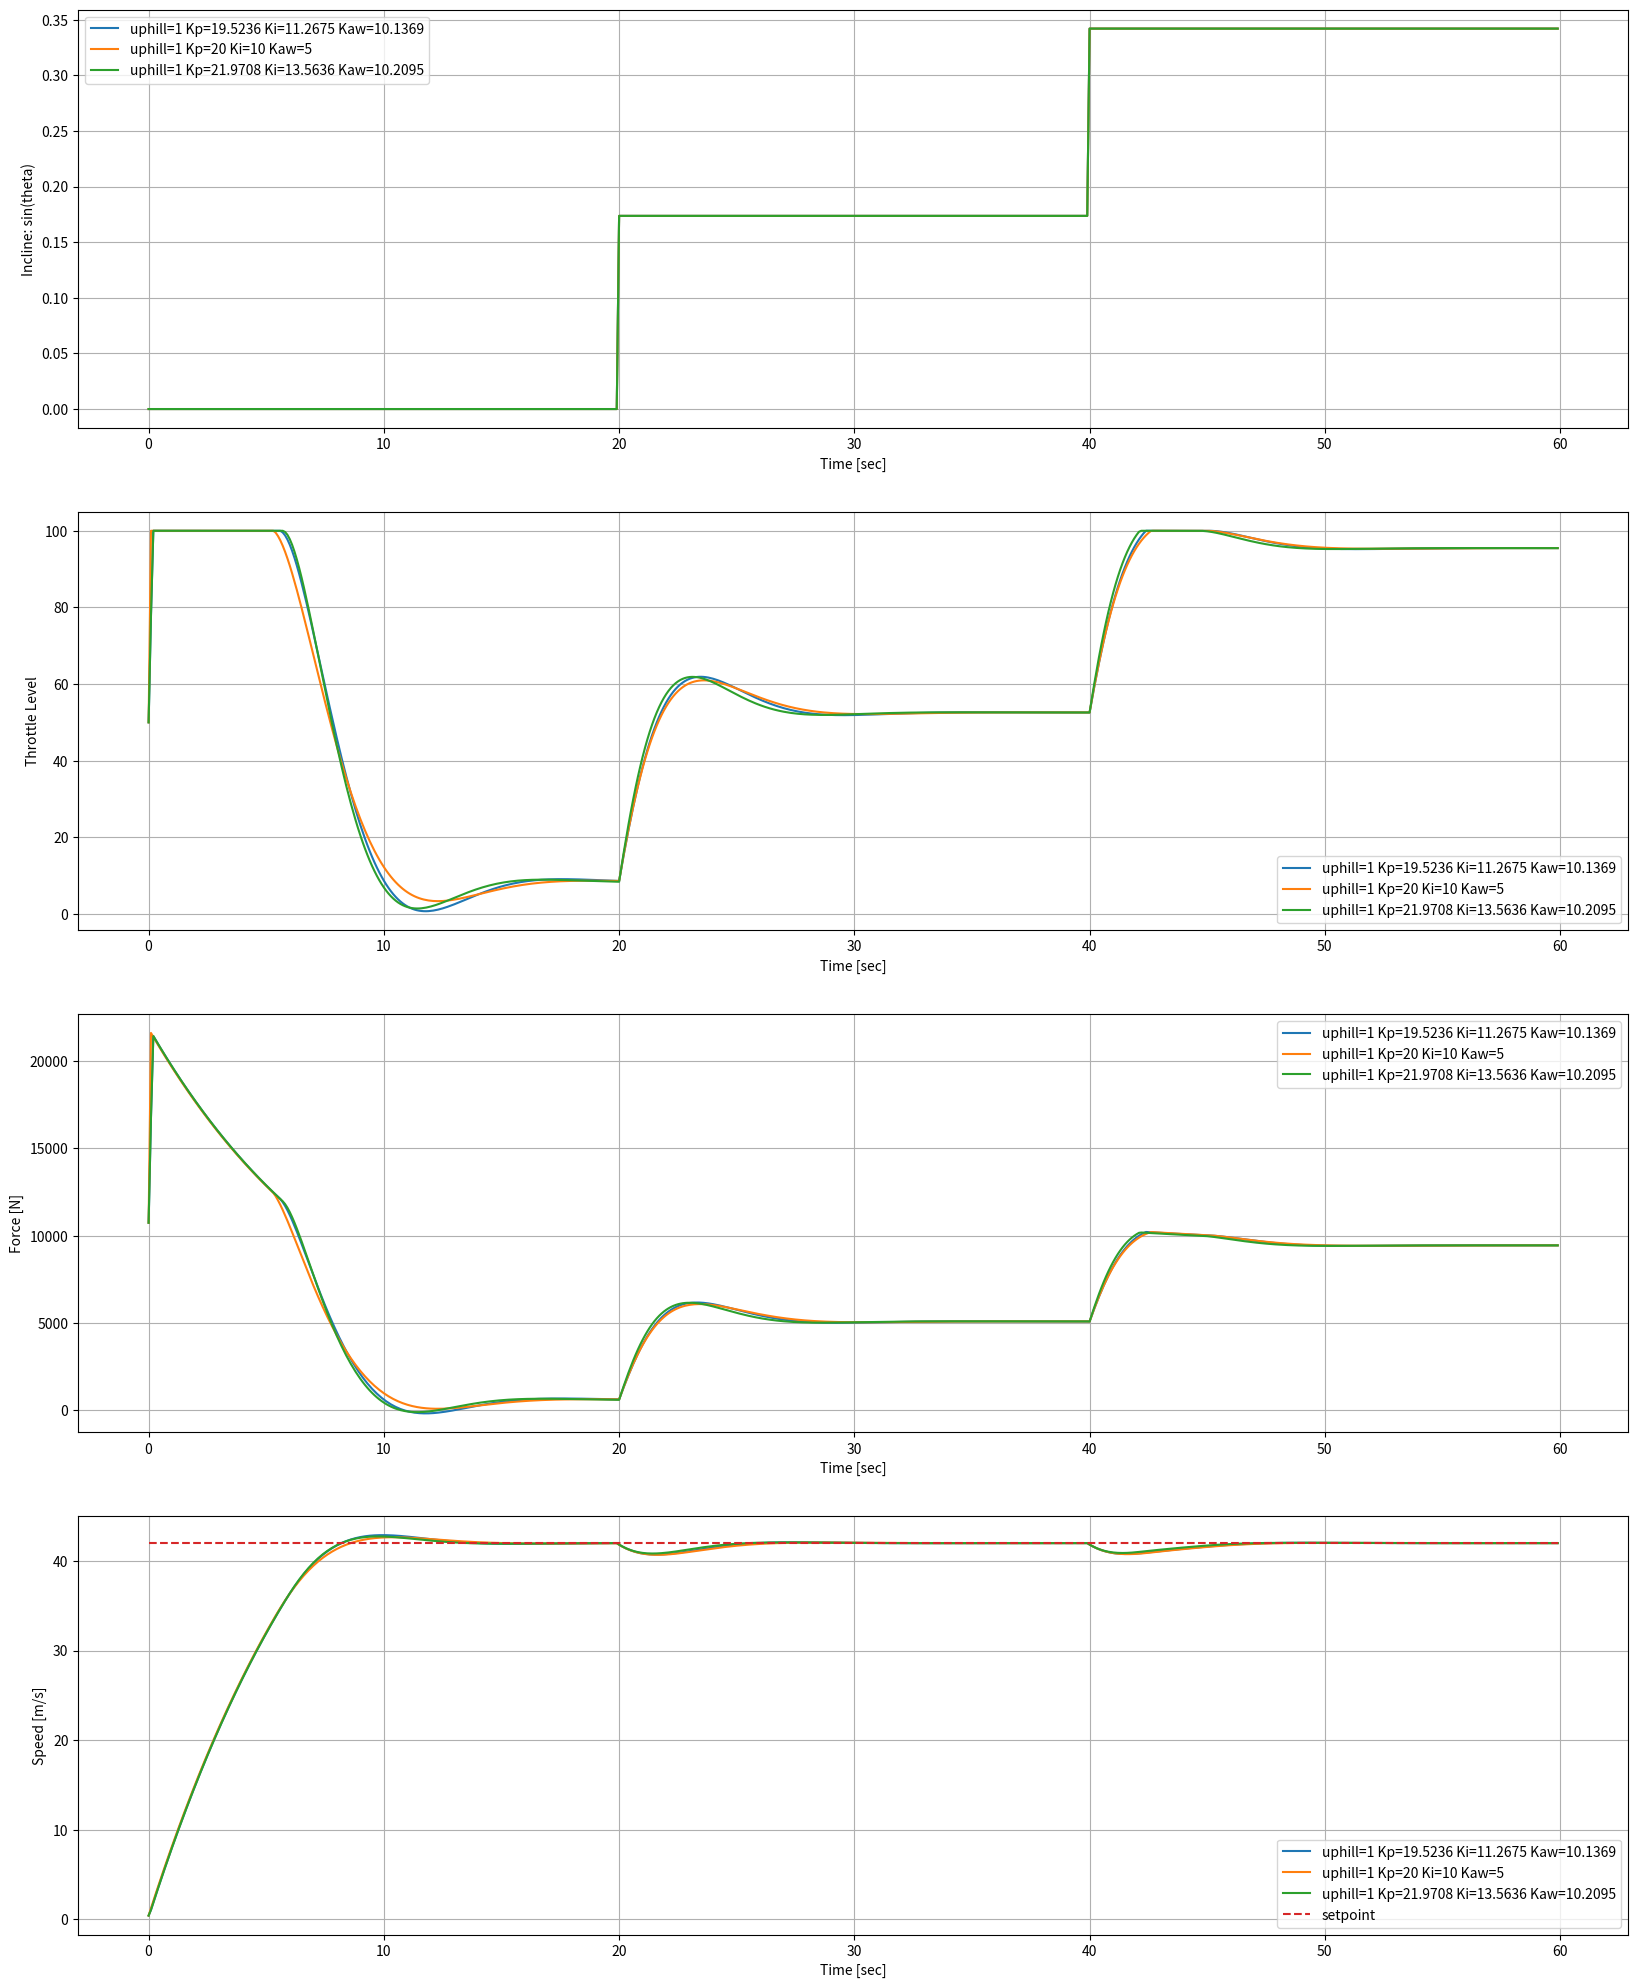

Reproduce this figure in Python.
import numpy as np
import pandas as pd
from scipy.optimize import minimize, LinearConstraint, OptimizeResult
import matplotlib.pyplot as plt
import math

class Simulated(object):
    time_step = None
    g = 9.81
    
class Car(Simulated):
    """ This class represents a car moving in 1D, subject to a throttle force F, with mass m,
        aerodynamic drag coefficient b, F_max/F_min forces, and time step T.
    """
    m = 2140                         # Mass of the car
    f = 0.1                          # Friction coefficient
    b = 0.33                         # Aerodynamic drag coefficient
    vF_map = ((0,72),(22000,1710))   # lookup table: Max force applied by the powertrain depends on the speed
    v_max = 45                       # Max speed (m/s)

    def __init__(self):
        self.v = 0  # Speed of the car
        
    def Step(self, command, sin_theta):

        """ Update the speed of the car based on the throttle command [%] and the slope angle theta
        """
        F = command/100 * np.interp(self.v, *self.vF_map)

        # Calculate the derivative dv/dt using the input force and the car's speed and properties
        dv_dt = (F - self.f * self.m - self.b * self.v * self.v - self.g * self.m * sin_theta) / self.m

        # Update the speed by integrating the derivative using the time step T
        prev_v = self.v
        self.v += dv_dt * self.time_step
        self.v = clip(self.v, -self.v_max, self.v_max)
        
        dv_dt = (self.v - prev_v) / self.time_step
        F_actual = dv_dt * self.m + self.b * self.v * self.v + self.g * self.m * sin_theta
        
        return F_actual,self.v

from dataclasses import dataclass
import typing as t

def clip(val, vmin, vmax):
    if val >= vmax:
        return vmax
    if val <= vmin:
        return vmin
    return val

@dataclass
class PID(Simulated):
    """ This class implements a PID controller.
    """
    Kp:       float  # Proportional gain
    Ki:       float  # Integral gain
    Kd:       float  # Derivative gain
    Kaw:      float  # Anti-windup gain
    T_C:      float  # Time constant for derivative filtering
    cmd_max:  t.Optional[float] = 100  # Maximum command [%]
    cmd_min:  t.Optional[float] = -100 # Minimum command [%]
    max_rate: t.Optional[float] = 500  # Maximum rate of change of the command

    def __post_init__(self, *args):
        self.delta_max = self.max_rate*self.time_step
        self.delta_min = -self.max_rate*self.time_step
        
        self.cols = ('err','integral','deriv','command','command_sat')
        self.history = [self.State()]

    @dataclass
    class State:
        err:         t.Optional[float] = 0
        integral:    t.Optional[float] = 0
        deriv:       t.Optional[float] = 0
        command:     t.Optional[float] = 0
        command_sat: t.Optional[float] = 0
       
    def Step(self, measurement, setpoint):
        """ Execute a step of the PID controller.

        Inputs:
            measurement: current measurement of the process variable
            setpoint: desired value of the process variable
        """

        prev = self.history[-1]
        data = self.State()
        
        # Calculate error
        data.err = setpoint - measurement

        # Update integral term with anti-windup
        data.integral = prev.integral + self.time_step * (self.Ki * data.err + self.Kaw * (prev.command_sat - prev.command))

        # Calculate filtered derivative
        data.deriv = (data.err - prev.err + self.T_C * prev.deriv) / (self.time_step + self.T_C)

        # Calculate command using PID equation
        data.command = self.Kp * data.err + data.integral + self.Kd * data.deriv

        # Saturate command
        command_sat = clip(data.command, self.cmd_min, self.cmd_max)

        # Apply rate limiter
        delta = clip(command_sat - prev.command_sat, self.delta_min, self.delta_max)
        data.command_sat = prev.command_sat + delta

        # Apply rate limiter
        delta = clip(command_sat - prev.command_sat, -self.delta_max, self.delta_max)
        data.command_sat = prev.command_sat + delta

        # Store data in history
        self.history.append(data)
        
        return data.command_sat
    
    def Summary(self):
        return pd.DataFrame(self.history)
    
class Simulation(Simulated):
    t = None
    
    def cache(time_step, end_time, stp, uphill):
        if Simulation.t is None or (Simulated.time_step, Simulation.end_time) != (time_step,end_time):
            Simulated.time_step, Simulation.end_time   = (time_step,end_time)
            Simulation.t = np.arange(0, end_time, time_step)
            Simulation.stp = None
            Simulation.uphill = None
            
        tlen = len(Simulation.t)
        
        if Simulation.stp is None or Simulation.stp[0] != stp:
            Simulation.stp = stp*np.ones(tlen)

        if Simulation.uphill != uphill:
            Simulation.uphill = uphill
            if not uphill:
                Simulation.sin_theta = np.zeros(tlen)
            else:
                sz = round(tlen/3)
                Simulation.sin_theta = np.concatenate((np.zeros(tlen-2*sz),
                                                       math.sin(10 * math.pi / 180) * np.ones(sz),
                                                       math.sin(20 * math.pi / 180) * np.ones(sz),
                                                      ))
    
    def __init__(self, x, time_step, end_time, uphill, stp=42):
        """ Simulate the PID control of a car with given parameters.

            Returns:
            (t, stp, z, command, theta): arrays of time, setpoints, positions, commands and slope angle
        """
    
        Simulation.cache(time_step, end_time, stp, uphill)
        tlen = len(self.t)
        
        self.v = np.zeros(tlen)
        self.command = np.zeros(tlen)
        self.force = np.zeros(tlen)

        # A PI controller is considered - Kd and T_C are set = 0 - this is based on the knowledge that
        # for this problem a PI is sufficient
        self.Kp, self.Ki, self.Kaw = x
        self.Kd = 0
        self.T_C = 0

        # Initialize PID controller
        self.pid = PID(self.Kp, self.Ki, self.Kd, self.Kaw, self.T_C)

        # Initialize car with given parameters
        self.car = Car()

        # Iterate through time steps
        for idx in range(tlen):
            self.command[idx] = self.pid.Step(self.car.v, self.stp[idx])
            self.force[idx],self.v[idx] = self.car.Step(self.command[idx], self.sin_theta[idx])
            
            
    def dataframe(self):
        data = pd.DataFrame({'uphill':    self.uphill,
                             't':         self.t,
                             'stp':       self.stp,
                             'v':         self.v,
                             'command':   self.command,
                             'force':     self.force,
                             'sin_theta': self.sin_theta})
        data.loc[:, ['Kp','Ki','Kaw']] = (self.Kp, self.Ki, self.Kaw)
        return data

def Cost(x, time_step, end_time, We, Wu, uphill):
    """ Calculate the cost function for a given set of parameters.

        Inputs:
        x: PID parameters [Kp, Ki, Kd, Kaw, T_C]
        We: weight on control error
        Wu: weight on control effort

        Returns:
        cost: scalar value representing the total cost
    """

    # Simulate
    data = Simulation(x, time_step, end_time, uphill)
    # Cost function
    # J = sum((stp[i] - v[i])^2*t[i])*We + sum((command[i+1] - command[i])^2)*Wu + command[0]^2*Wu
    overshoot_rows = data.v > data.stp
    
    cost  = We * np.sum(np.square(data.stp - data.v))
    cost += We * 2.0 * np.sum(np.square(data.stp[overshoot_rows] - data.v[overshoot_rows]))
    cost += Wu * np.sum(np.square(np.diff(data.force)))
    cost += Wu * data.force[0] * data.force[0]

    return cost

def plot_sim_data(grouped, by):

    ## print('ngroups',grouped.ngroups)
    ## rowlength = grouped.ngroups                         # fix up if odd number of groups
    fig, axs = plt.subplots(figsize=(20,25), 
                            nrows=4, ncols=1)#,     # fix as above
                            # gridspec_kw=dict(hspace=0.4)) # Much control of gridspec

    axs = axs.flatten()
    keys = grouped.groups.keys()
    
    ax = axs[0]
    for key in keys:
        data = grouped.get_group(key)
        ax.plot(data.t, data.sin_theta, label=' '.join(('%s=%g'%(k,v) for k,v in zip(by,key))))
    ax.set_xlabel('Time [sec]')
    ax.set_ylabel('Incline: sin(theta)')
    ax.legend()
    ax.grid()
    
    ax = axs[1]
    for key in keys:
        data = grouped.get_group(key)
        ax.plot(data.t, data.command, label=' '.join(('%s=%g'%(k,v) for k,v in zip(by,key))))
    ax.set_xlabel('Time [sec]')
    ax.set_ylabel('Throttle Level')
    ax.legend()
    ax.grid()
    
    ax = axs[2]
    for key in keys:
        data = grouped.get_group(key)
        ax.plot(data.t, data.force, label=' '.join(('%s=%g'%(k,v) for k,v in zip(by,key))))
    ax.set_xlabel('Time [sec]')
    ax.set_ylabel('Force [N]')
    ax.legend()
    ax.grid()
    
    ax = axs[3]
    for key in keys:
        data = grouped.get_group(key)
        ax.plot(data.t, data.v, label=' '.join(('%s=%g'%(k,v) for k,v in zip(by,key))))
    ax.plot(data.t, data.stp, '--', label='setpoint')
    ax.set_xlabel('Time [sec]')
    ax.set_ylabel('Speed [m/s]')
    ax.legend()
    ax.grid()
    
    plt.show()

class Test():
    def __init__(self):
        # -------- Configuration --------

        # Simulation parameters
        self.time_step = 0.1
        self.end_time = 60

        # Car parameters
        Car.m = 2140
        Car.b = 0.33
        Car.f = 0.1
        Car.vF_map = ((0,72),(22000,1710))
        Car.v_max = 45

        self.x_man = [20, 10, 5]
        self.x_opt = [self.x_man, self.x_man]

    def train(self):

        # Optimization weights for cost function
        We = [1, 1]
        Wu = [0.0001, 0.0001]
        uphill = [0, 1]

        # Perform minimization for each couple of We and Wu weights
        for idx in range(0, len(We)):
            bounds = ((0, None), (0, None), (0, None))
            r = minimize(Cost, self.x_opt[idx],
                         args=(self.time_step, self.end_time, We[idx], Wu[idx], uphill[idx]),
                         bounds=bounds)
            self.x_opt[idx] = r.x

            # Print optimization results
            print("We = " + "{:.3g}".format(We[idx]) + " Wu = " + "{:.3g}".format(Wu[idx]) + " Uphill = " + "{:.0g}".format(
                uphill[idx]) + " Kp = " + "{:.3g}".format(r.x[0])
                  + " Ki = " + "{:.3g}".format(r.x[1]) + " Kaw = " + "{:.3g}".format(r.x[2]))
            print("Success: " + str(r.success))
            
        return self

    def test(self):
        # Now test the vehicle with additional weight
        Car.m += 500

        # Run simulation with manual tuning
        sim_data = Simulation(self.x_man, self.time_step, self.end_time, 1).dataframe()

        # Run simulation with optimized parameters
        for idx in range(0, len(self.x_opt)):
            data = Simulation(self.x_opt[idx], self.time_step, self.end_time, 1).dataframe()
            sim_data = pd.concat((sim_data,data))
        
        by = ['uphill', 'Kp', 'Ki', 'Kaw'] #, 'We', 'Wu', 'Kp', 'Ki', 'Kaw', 'uphill'])
        grouped = sim_data.groupby(by)
        plot_sim_data(grouped, by)
        
        return self
    
if __name__ == '__main__':
    Test().train().test()
